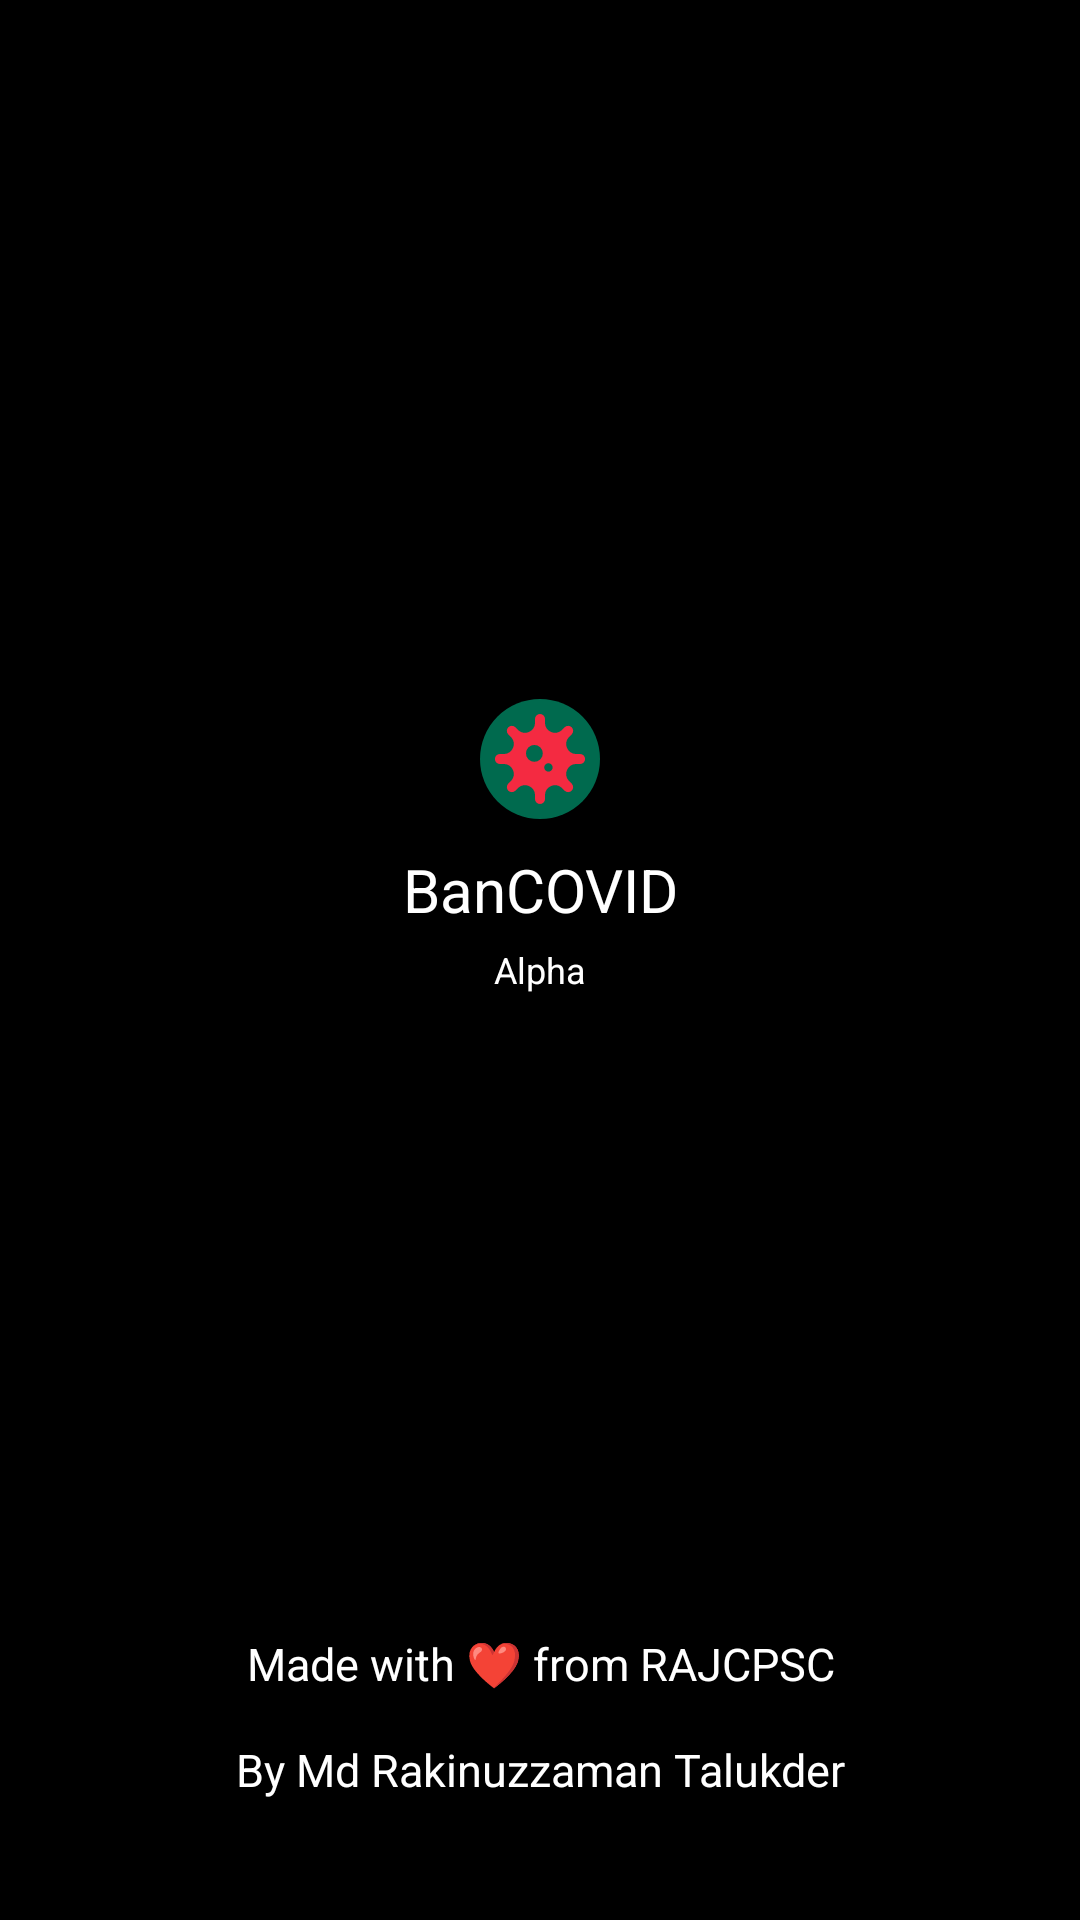

The Android layout XML behind this screen, and the referenced resources:
<!-- AndroidManifest.xml: application theme AppTheme -->
<!-- res/layout/splash_activity.xml -->
<?xml version="1.0" encoding="utf-8"?>
<LinearLayout xmlns:android="http://schemas.android.com/apk/res/android"
    android:layout_width="match_parent"
    android:layout_height="match_parent"
    android:background="@color/colorPrimary"
    android:gravity="center"
    android:orientation="vertical"
    android:weightSum="2">

    <LinearLayout
        android:layout_width="match_parent"
        android:layout_height="wrap_content"
        android:layout_weight="1"
        android:gravity="bottom"
        android:orientation="vertical">

        <ImageView
            android:id="@+id/splash_image"
            android:layout_width="wrap_content"
            android:layout_height="wrap_content"
            android:layout_gravity="center"
            android:src="@drawable/ic_corona" />

        <TextView
            android:id="@+id/title_tv"
            android:layout_width="match_parent"
            android:layout_height="wrap_content"
            android:layout_marginTop="10dp"
            android:gravity="center"
            android:text="BanCOVID"
            android:textColor="#fff"
            android:textSize="20sp" />

        <TextView
            android:id="@+id/version_tv"
            android:layout_width="match_parent"
            android:layout_height="wrap_content"
            android:layout_marginTop="5dp"
            android:gravity="center"
            android:text="@string/version"
            android:textColor="#fff"
            android:textSize="12sp" />

    </LinearLayout>

    <LinearLayout
        android:layout_width="match_parent"
        android:layout_height="wrap_content"
        android:layout_weight="1"
        android:gravity="bottom">

        <TextView
            android:id="@+id/name"
            android:layout_width="match_parent"
            android:layout_height="wrap_content"
            android:layout_marginBottom="20dp"
            android:gravity="center"
            android:text="@string/owner_text"
            android:textColor="#fff"
            android:textSize="15sp" />
    </LinearLayout>

</LinearLayout>
<!-- resources referenced by this layout -->
<resources>
  <color name="colorPrimary">#000000</color>
  <!-- drawable ic_corona (drawable) -->
  <layer-list xmlns:android="http://schemas.android.com/apk/res/android"
      android:width="512dp"
      android:height="512dp"
      android:viewportWidth="512"
      android:viewportHeight="512">
    <item android:drawable="@drawable/roundgreen"  />
    <item android:drawable="@drawable/ic_virus_solid" android:gravity="center" android:height="30dp" android:width="30dp"/>
  </layer-list>
  <string name="owner_text">Made with ❤ from RAJCPSC\n\nBy Md Rakinuzzaman Talukder</string>
  <string name="version">Alpha</string>
  <style name="AppTheme" parent="Theme.AppCompat.Light.DarkActionBar">
          
          <item name="colorPrimary">@color/colorPrimary</item>
          <item name="colorPrimaryDark">@color/colorPrimaryDark</item>
          <item name="colorAccent">@color/colorAccent</item>
          <item name="fontFamily">@font/metropolis_medium</item>
      </style>
  <!-- drawable roundgreen (drawable) -->
  <?xml version="1.0" encoding="utf-8"?>
  <selector xmlns:android="http://schemas.android.com/apk/res/android">
      <item>
          <shape android:shape="oval">
              <corners android:topLeftRadius="20.0dip" android:topRightRadius="20.0dip" android:bottomLeftRadius="20.0dip" android:bottomRightRadius="20.0dip" />
              <solid android:color="#006a4e" />
              <size android:height="40.0dip" android:width="40.0dip" />
          </shape>
      </item>
  </selector>
  <!-- drawable ic_virus_solid (drawable) -->
  <vector xmlns:android="http://schemas.android.com/apk/res/android"
      android:width="512dp"
      android:height="512dp"
      android:viewportWidth="512"
      android:viewportHeight="512">
    <path
        android:pathData="M483.55,227.55L462,227.55c-50.68,0 -76.07,-61.27 -40.23,-97.11L437,115.19A28.44,28.44 0,0 0,396.8 75L381.56,90.22c-35.84,35.83 -97.11,10.45 -97.11,-40.23L284.45,28.44a28.45,28.45 0,0 0,-56.9 0L227.55,50c0,50.68 -61.27,76.06 -97.11,40.23L115.2,75A28.44,28.44 0,0 0,75 115.19l15.25,15.25c35.84,35.84 10.45,97.11 -40.23,97.11L28.45,227.55a28.45,28.45 0,1 0,0 56.89L50,284.44c50.68,0 76.07,61.28 40.23,97.12L75,396.8A28.45,28.45 0,0 0,115.2 437l15.24,-15.25c35.84,-35.84 97.11,-10.45 97.11,40.23v21.54a28.45,28.45 0,0 0,56.9 0L284.45,462c0,-50.68 61.27,-76.07 97.11,-40.23L396.8,437A28.45,28.45 0,0 0,437 396.8l-15.25,-15.24c-35.84,-35.84 -10.45,-97.12 40.23,-97.12h21.54a28.45,28.45 0,1 0,0 -56.89ZM224,272a48,48 0,1 1,48 -48A48,48 0,0 1,224 272ZM304,328a24,24 0,1 1,24 -24A24,24 0,0 1,304 328Z"
        android:fillColor="#f42a41"/>
  </vector>
  <color name="colorPrimaryDark">#FF080808</color>
  <color name="colorAccent">#03DAC5</color>
</resources>
